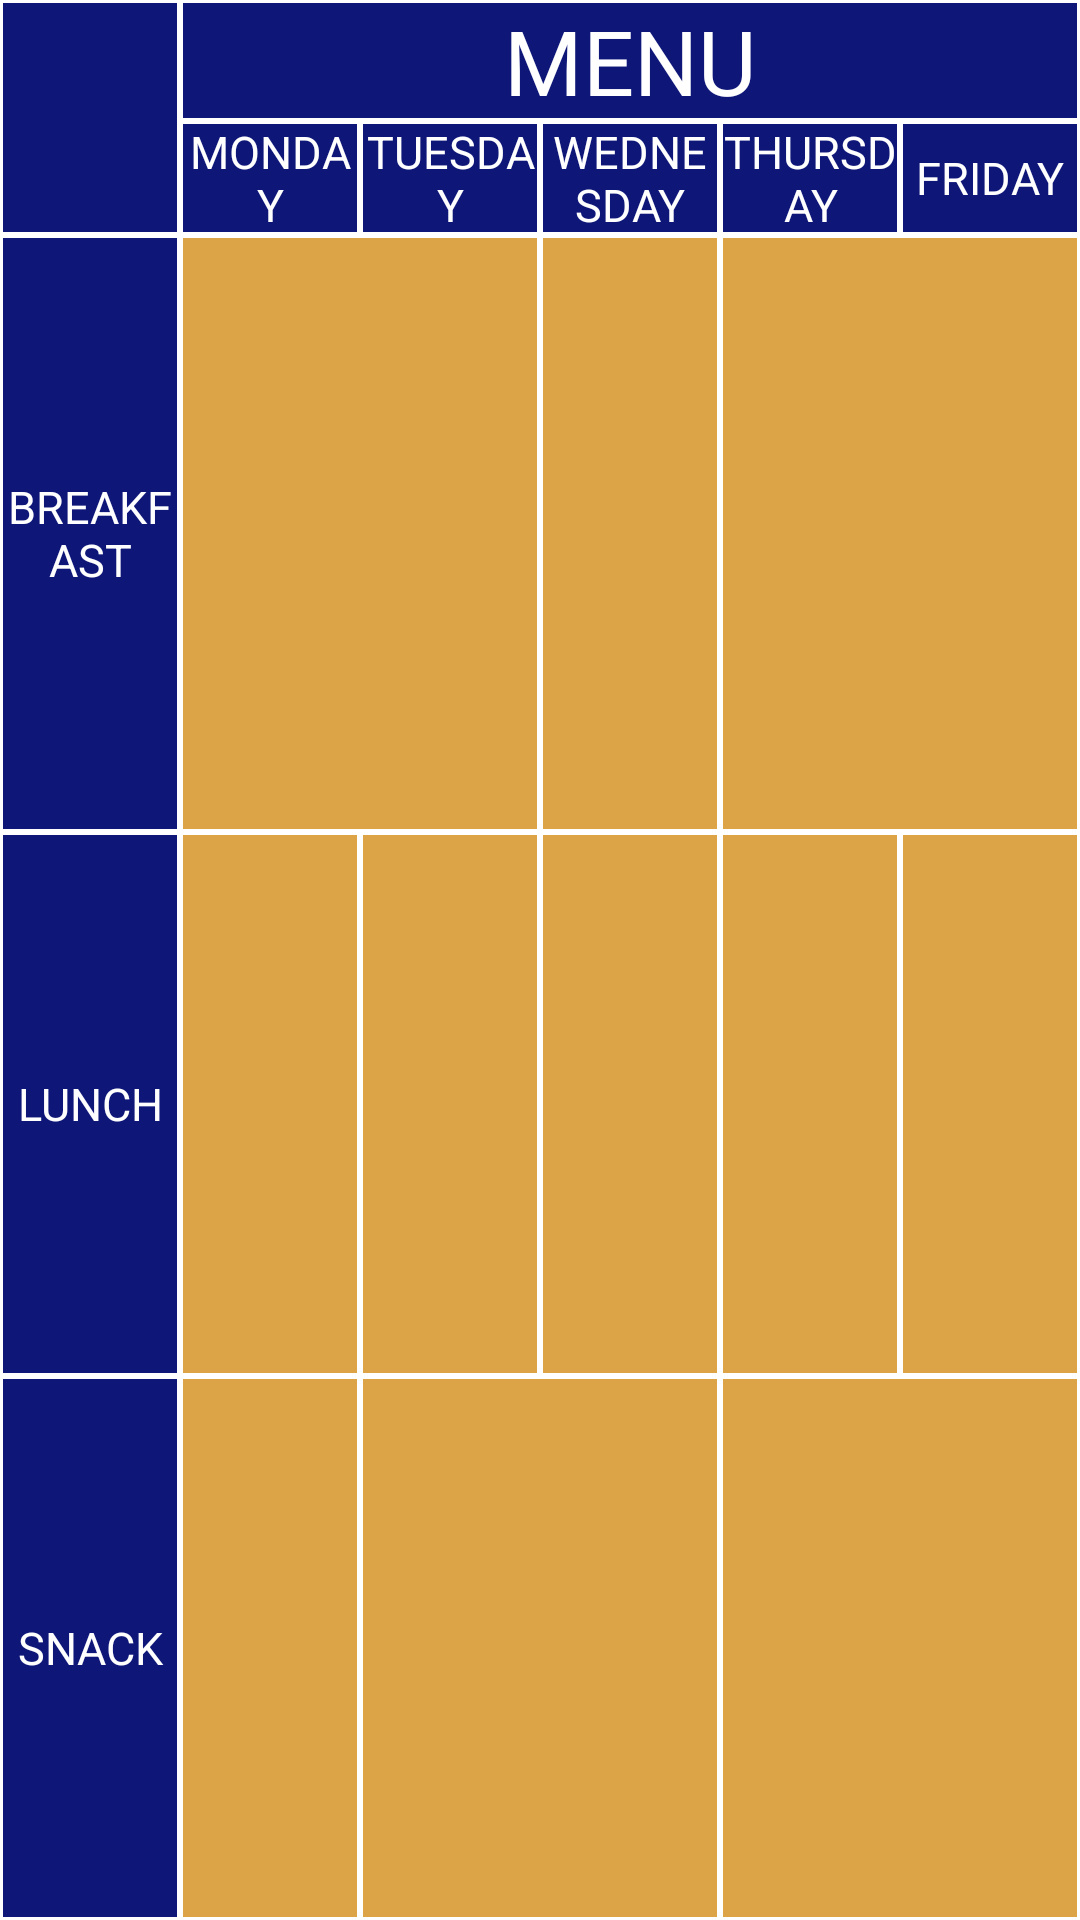

This screen was rendered from an Android layout file. Write that file and the resources it references.
<!-- AndroidManifest.xml: application theme AppTheme -->
<!-- res/layout/activity_start.xml -->
<?xml version="1.0" encoding="utf-8"?>
<LinearLayout
    xmlns:android="http://schemas.android.com/apk/res/android"
    xmlns:app="http://schemas.android.com/apk/res-auto"
    xmlns:tools="http://schemas.android.com/tools"
    android:layout_width="match_parent"
    android:layout_height="match_parent"
    android:orientation="vertical"
    tools:context=".StartActivity">


    <TableLayout
        android:layout_width="match_parent"
        android:layout_height="match_parent">

        <TableRow
            android:layout_width="match_parent"
            android:layout_height="match_parent" >

            <LinearLayout
                android:layout_width="0dp"
                android:layout_height="match_parent"
                android:layout_weight="0.6"
                android:orientation="vertical">

                <TextView
                    android:layout_width="match_parent"
                    android:layout_height="match_parent"
                    android:text=""
                    style="@style/table_head"
                    />
            </LinearLayout>

            <TableLayout
                android:layout_width="match_parent"
                android:layout_height="match_parent"
                android:layout_weight="3">

                <TableRow
                    android:layout_width="match_parent"
                    android:layout_height="match_parent" >

                    <TextView
                        android:id="@+id/textViewMenu"
                        android:layout_width="0dp"
                        android:layout_weight="1"
                        android:text="MENU"
                        style="@style/table_menu"
                        />
                </TableRow>

                <TableRow
                    android:layout_width="match_parent"
                    android:layout_height="match_parent" >

                    <TextView
                        android:id="@+id/textViewMonday"
                        android:layout_width="0dp"
                        android:text="MONDAY"
                        style="@style/table_head"/>

                    <TextView
                        android:id="@+id/textViewTuesday"
                        android:layout_width="0dp"
                        android:text="TUESDAY"
                        style="@style/table_head"/>

                    <TextView
                        android:id="@+id/textViewWednesday"
                        android:layout_width="0dp"
                        android:text="WEDNESDAY"
                        style="@style/table_head"/>

                    <TextView
                        android:id="@+id/textViewThursday"
                        android:layout_width="0dp"
                        android:text="THURSDAY"
                        style="@style/table_head"/>

                    <TextView
                        android:id="@+id/textViewFriday"
                        android:layout_width="0dp"
                        android:text="FRIDAY"
                        style="@style/table_head"/>
                </TableRow>

            </TableLayout>
        </TableRow>

        <TableRow
            android:layout_width="match_parent"
            android:layout_height="match_parent"
            android:layout_weight="1">

            <TextView
                android:id="@+id/textViewBreakfast"
                android:layout_width="0dp"
                android:text="BREAKFAST"
                style="@style/table_head"/>

            <TextView
                android:id="@+id/textViewBM"
                android:layout_width="0dp"
                android:layout_weight="2"
                android:text=""
                style="@style/table_data"/>

            <TextView
                android:id="@+id/textViewBW"
                android:layout_width="0dp"
                android:layout_weight="1"
                android:text=""
                style="@style/table_data"/>

            <TextView
                android:id="@+id/textViewBTH"
                android:layout_width="0dp"
                android:layout_weight="2"
                android:text=""
                style="@style/table_data"/>
        </TableRow>

        <TableRow
            android:layout_width="match_parent"
            android:layout_height="match_parent"
            android:layout_weight="1">

            <TextView
                android:id="@+id/textViewLunch"
                android:layout_width="0dp"
                android:text="LUNCH"
                style="@style/table_head"/>

            <TextView
                android:id="@+id/textViewLM"
                android:layout_width="0dp"
                android:layout_weight="1"
                android:text=""
                style="@style/table_data"/>

            <TextView
                android:id="@+id/textViewLT"
                android:layout_width="0dp"
                android:layout_weight="1"
                android:text=""
                style="@style/table_data"/>

            <TextView
                android:id="@+id/textViewLW"
                android:layout_width="0dp"
                android:layout_weight="1"
                android:text=""
                style="@style/table_data"/>

            <TextView
                android:id="@+id/textViewLTH"
                android:layout_width="0dp"
                android:layout_weight="1"
                android:text=""
                style="@style/table_data"/>

            <TextView
                android:id="@+id/textViewLF"
                android:layout_width="0dp"
                android:layout_weight="1"
                android:text=""
                style="@style/table_data"/>
        </TableRow>

        <TableRow
            android:layout_width="match_parent"
            android:layout_height="match_parent"
            android:layout_weight="1">

            <TextView
                android:id="@+id/textViewSnack"
                android:layout_width="0dp"
                android:layout_weight="1"
                android:text="SNACK"
                style="@style/table_head"/>

            <TextView
                android:id="@+id/textViewSM"
                android:layout_width="0dp"
                android:layout_weight="1"
                android:text=""
                style="@style/table_data"/>

            <TextView
                android:id="@+id/textViewST"
                android:layout_width="0dp"
                android:layout_weight="2"
                android:text=""
                style="@style/table_data"/>

            <TextView
                android:id="@+id/textViewSTH"
                android:layout_width="0dp"
                android:text=""
                android:layout_weight="2"
                style="@style/table_data"/>
        </TableRow>

    </TableLayout>
</LinearLayout>
<!-- resources referenced by this layout -->
<resources>
  <style name="table_data">
          <item name="android:background">@drawable/data_box</item>
          <item name="android:textSize">15sp</item>
          <item name="android:gravity">center</item>
          <item name="android:layout_height">match_parent</item>
  
      </style>
  <style name="table_head">
          <item name="android:layout_height">match_parent</item>
          <item name="android:gravity">center</item>
          <item name="android:textSize">15sp</item>
          <item name="android:textColor">#FFF</item>
          <item name="android:background">@drawable/head_box</item>
          <item name="android:layout_weight">1</item>
      </style>
  <style name="table_menu">
          <item name="android:background">@drawable/head_box</item>
          <item name="android:textSize">30sp</item>
          <item name="android:textColor">#FFF</item>
          <item name="android:gravity">center</item>
      </style>
  <style name="AppTheme" parent="Theme.AppCompat.Light.DarkActionBar">
          
          <item name="colorPrimary">@color/colorPrimary</item>
          <item name="colorPrimaryDark">@color/colorPrimaryDark</item>
          <item name="colorAccent">@color/colorAccent</item>
      </style>
  <!-- drawable data_box (drawable) -->
  <?xml version="1.0" encoding="utf-8"?>
  <shape xmlns:android="http://schemas.android.com/apk/res/android">
      <stroke android:width="1dp" android:color="#FFF"></stroke>
      <solid android:color="#dca347"></solid>
  
  </shape>
  <!-- drawable head_box (drawable) -->
  <?xml version="1.0" encoding="utf-8"?>
  <shape xmlns:android="http://schemas.android.com/apk/res/android">
      <stroke android:width="1dp" android:color="#FFF"></stroke>
      <solid android:color="#0e1778"></solid>
  
  </shape>
  <!-- not gathered from this repository: default colours our renderer supplied (Android Studio template values) -->
  <color name="colorPrimary">#FF6200EE</color>
  <color name="colorPrimaryDark">#FF3700B3</color>
  <color name="colorAccent">#FF03DAC5</color>
</resources>
